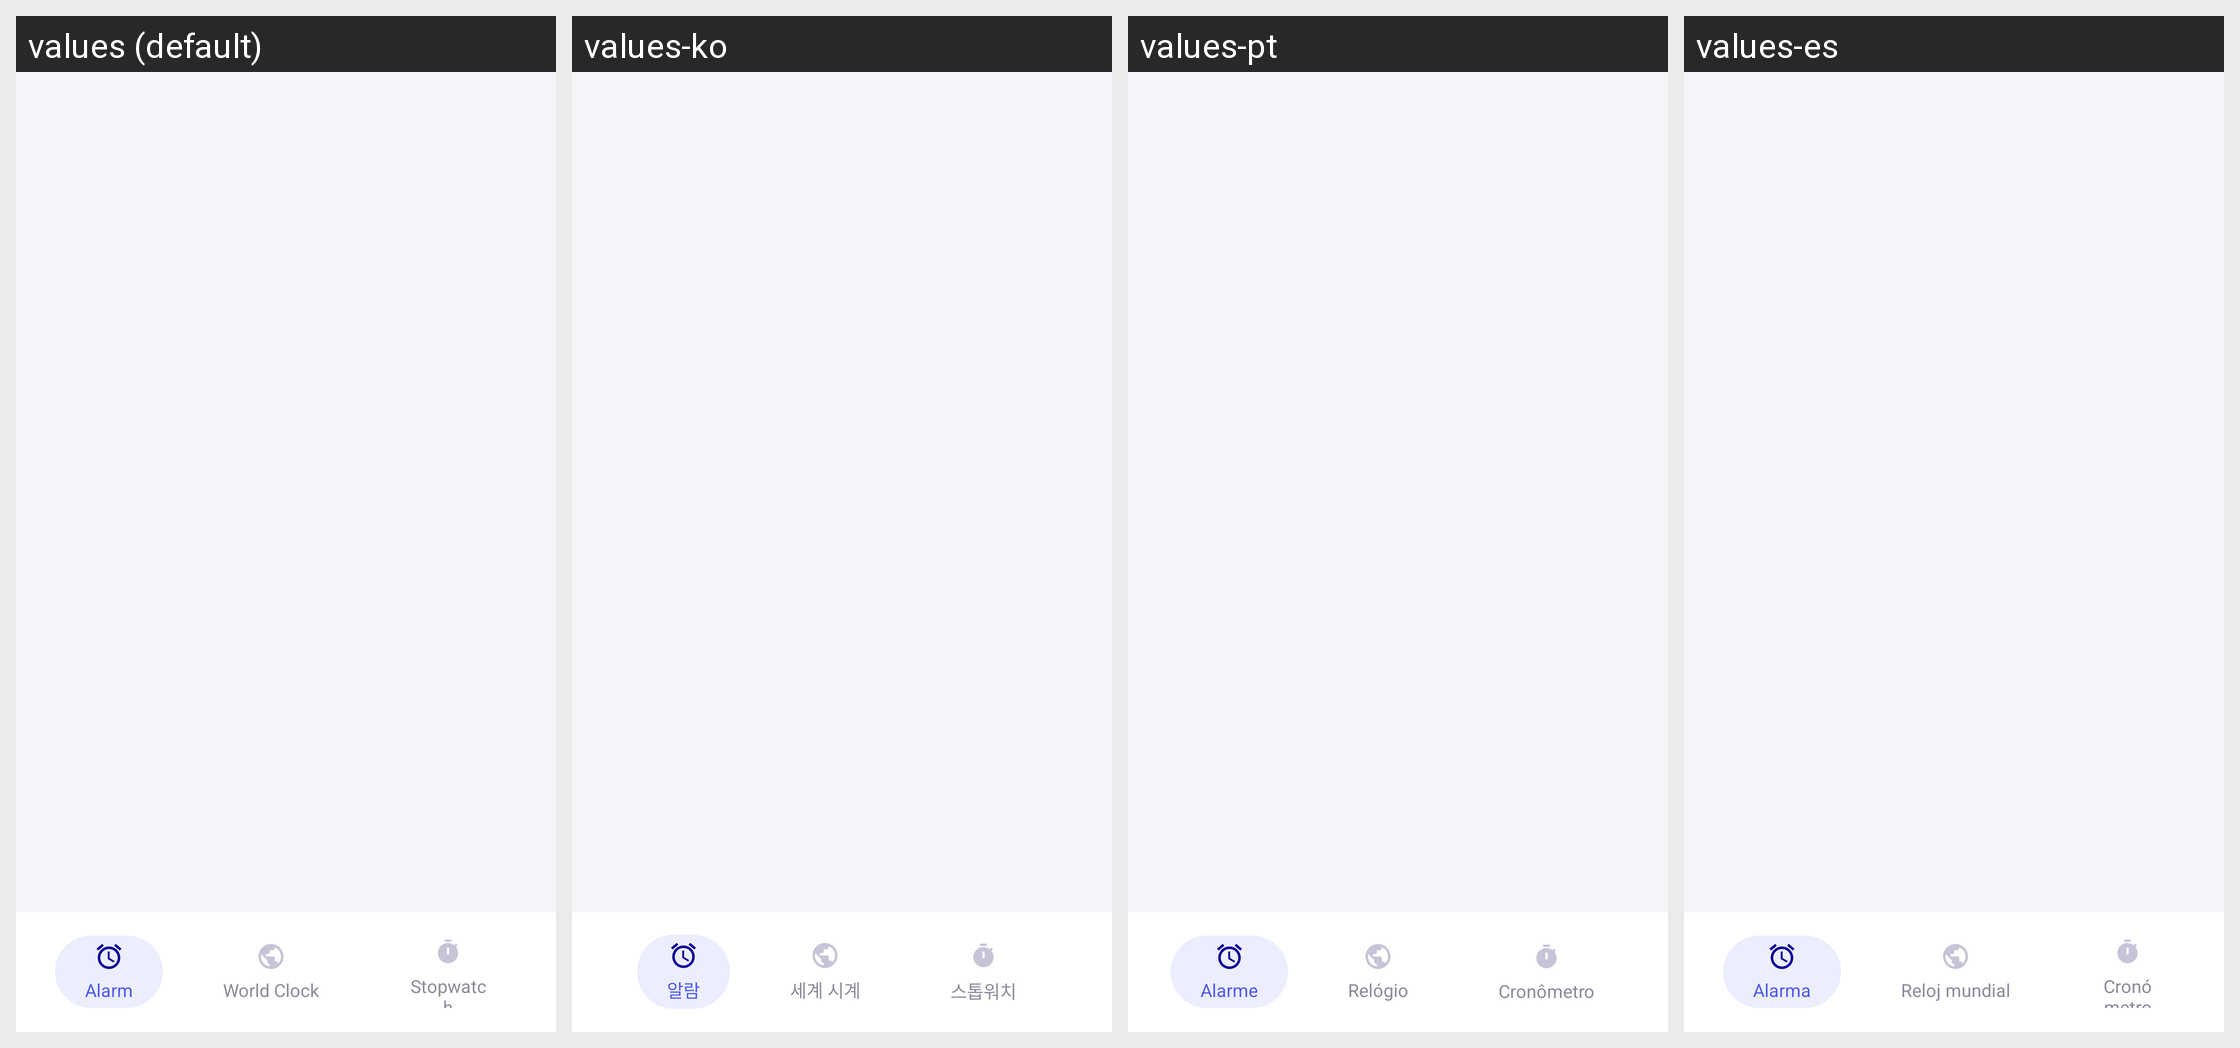

Translations of the strings shown on this Android screen, per locale in the grid:
Android screen res/layout/bottom_navigation.xml rendered under 4 locales, left to right: values (default), values-ko, values-pt, values-es. Device: Nexus 5 (rendered at 1080×1920; each locale shown at half size, 540×960, under a caption strip naming it); theme Theme.AlarmClock.
Other locales in the repository, not shown: values-ar, values-de, values-fr, values-hi, values-in, values-it, values-ja, values-nl, values-vi.
Strings drawn on this screen, with the default value and each locale's value (text and hints the layout hard-codes, and strings that could not be matched under every locale, appear in the picture but are not listed):

tab_alarm
  values: Alarm
  values-ko: 알람
  values-pt: Alarme
  values-es: Alarma

tab_world_clock
  values: World Clock
  values-ko: 세계 시계
  values-pt: Relógio
  values-es: Reloj mundial

tab_stopwatch
  values: Stopwatch
  values-ko: 스톱워치
  values-pt: Cronômetro
  values-es: Cronómetro
